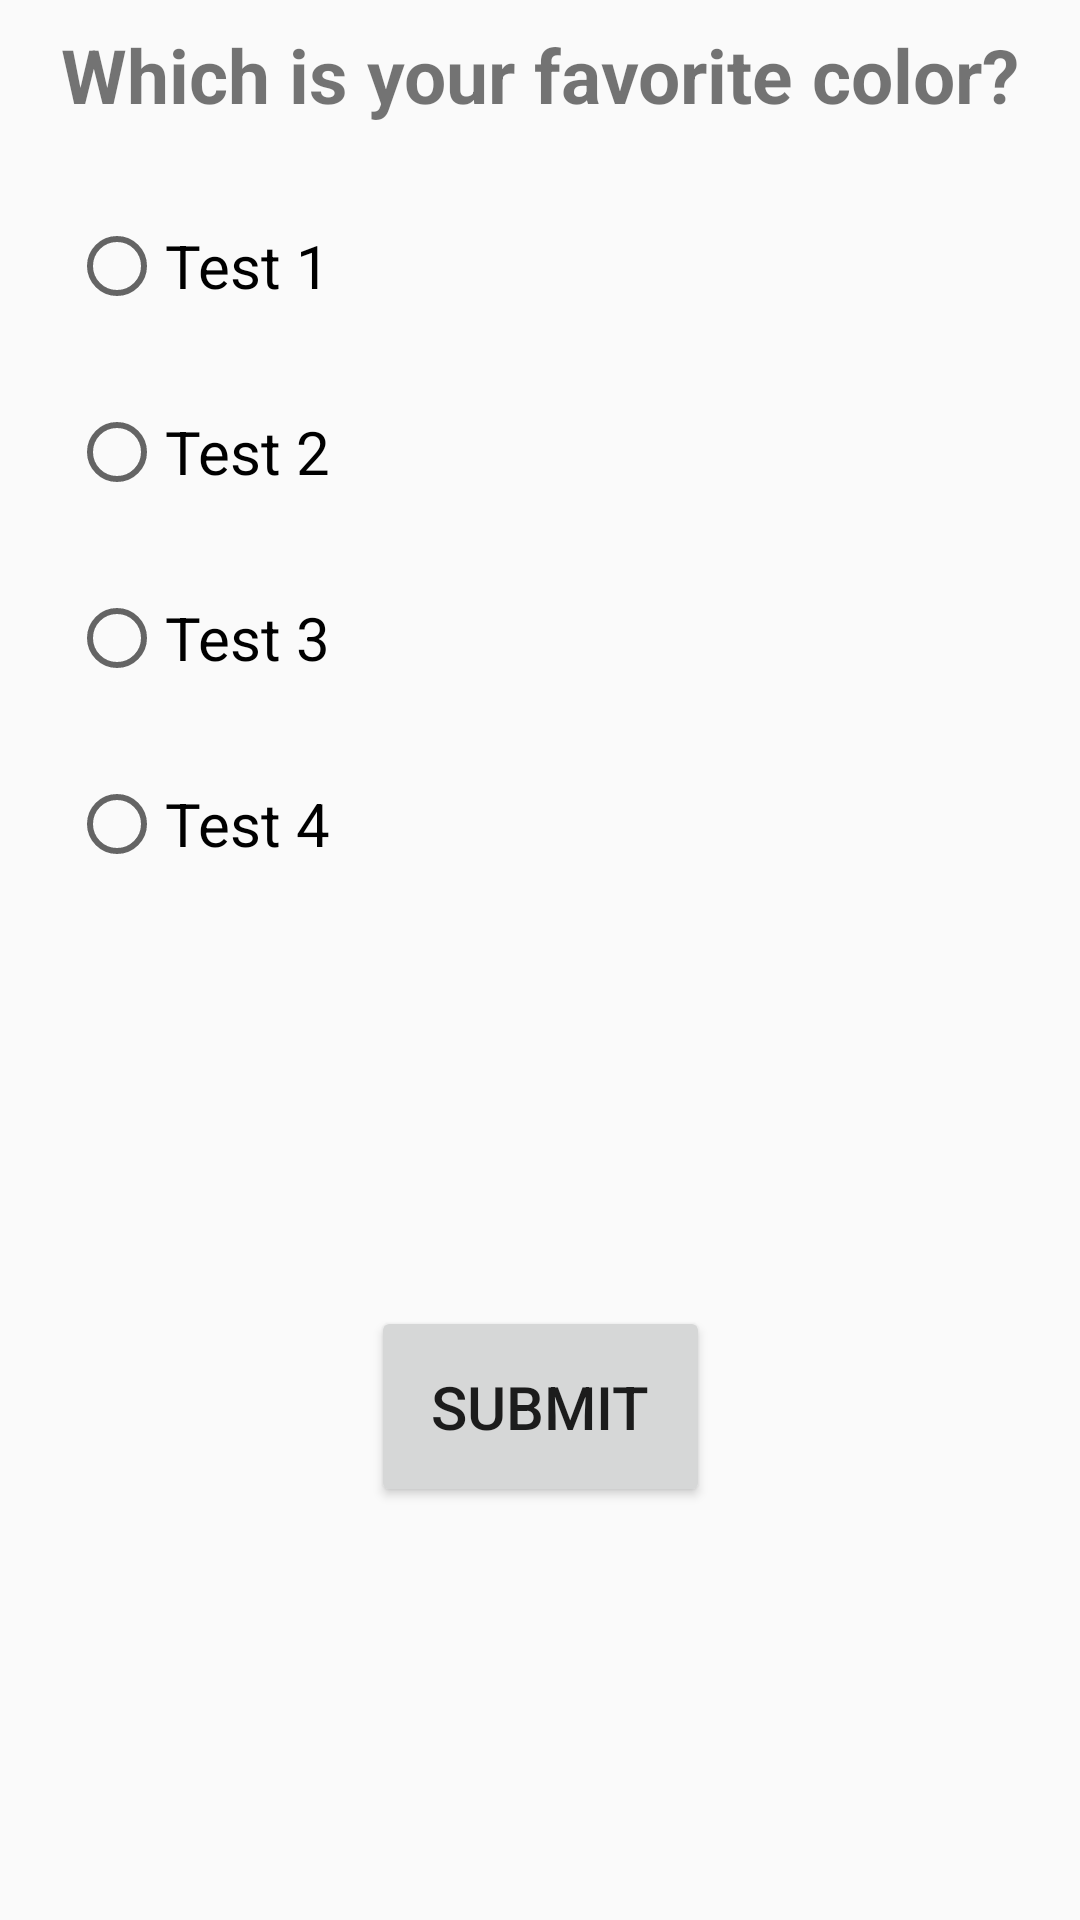

Android layout source for this screen:
<!-- AndroidManifest.xml: application theme AppTheme -->
<!-- res/layout/activity_question.xml -->
<?xml version="1.0" encoding="utf-8"?>
<android.support.constraint.ConstraintLayout
        xmlns:android="http://schemas.android.com/apk/res/android"
        xmlns:app="http://schemas.android.com/apk/res-auto" xmlns:tools="http://schemas.android.com/tools"
        android:layout_width="match_parent"
        android:layout_height="match_parent">

    <TextView
            android:id="@+id/question_text"
            android:text="Which is your favorite color?"
            android:gravity="center"
            android:textStyle="bold"
            android:textSize="25sp"
            android:layout_width="0dp"
            android:layout_height="wrap_content"
            android:layout_marginLeft="8dp"
            android:layout_marginStart="8dp"
            android:layout_marginEnd="8dp"
            android:layout_marginRight="8dp"
            android:layout_marginTop="8dp"
            app:layout_constraintStart_toStartOf="parent"
            app:layout_constraintEnd_toEndOf="parent"
            app:layout_constraintTop_toTopOf="parent"
    />

    <RadioGroup
            android:id="@+id/radio_group"
            android:layout_width="0dp"
            android:gravity="center"
            android:layout_height="wrap_content"
            android:layout_marginLeft="8dp"
            android:layout_marginStart="8dp"
            android:layout_marginEnd="8dp"
            android:layout_marginRight="8dp"
            android:layout_marginTop="16dp"
            app:layout_constraintEnd_toEndOf="parent"
            app:layout_constraintStart_toStartOf="parent"
            app:layout_constraintTop_toBottomOf="@+id/question_text"
    >
        <RadioButton
                android:id="@+id/answer_one"
                android:text="Test 1"
                android:textSize="20dp"
                android:layout_width="match_parent"
                android:layout_height="wrap_content"
                android:layout_margin="15dp"
        />

        <RadioButton
                android:id="@+id/answer_two"
                android:text="Test 2"
                android:textSize="20dp"
                android:layout_width="match_parent"
                android:layout_height="wrap_content"
                android:layout_margin="15dp"
        />

        <RadioButton
                android:id="@+id/answer_three"
                android:text="Test 3"
                android:textSize="20dp"
                android:layout_width="match_parent"
                android:layout_height="wrap_content"
                android:layout_margin="15dp"
        />

        <RadioButton
                android:id="@+id/answer_four"
                android:text="Test 4"
                android:textSize="20dp"
                android:layout_width="match_parent"
                android:layout_height="wrap_content"
                android:layout_margin="15dp"
        />
    </RadioGroup>

    <Button
            android:id="@+id/submit_button"
            android:text="Submit"
            android:textSize="20dp"
            android:padding="20dp"
            android:layout_width="wrap_content"
            android:layout_height="wrap_content"
            android:layout_marginLeft="8dp"
            android:layout_marginStart="8dp"
            android:layout_marginEnd="8dp"
            android:layout_marginRight="8dp"
            android:layout_marginTop="8dp"
            app:layout_constraintStart_toStartOf="parent"
            app:layout_constraintEnd_toEndOf="parent"
            app:layout_constraintTop_toBottomOf="@+id/radio_group"
            android:layout_marginBottom="16dp" app:layout_constraintBottom_toBottomOf="parent"/>
</android.support.constraint.ConstraintLayout>
<!-- resources referenced by this layout -->
<resources>
  <style name="AppTheme" parent="@style/Theme.AppCompat.Light.NoActionBar">
          <item name="colorPrimary">@color/colorPrimary</item>
          <item name="colorPrimaryDark">@color/colorPrimaryDark</item>
          <item name="colorAccent">@color/colorAccent</item>
          <item name="preferenceTheme">@style/PreferenceThemeOverlay.v14.Material</item>
          <item name="windowNoTitle">true</item>
          <item name="windowActionBar">false</item>
          <item name="windowActionModeOverlay">true</item>
      </style>
  <!-- not gathered from this repository: default colours our renderer supplied (Android Studio template values) -->
  <color name="colorPrimary">#FF6200EE</color>
  <color name="colorPrimaryDark">#FF3700B3</color>
  <color name="colorAccent">#FF03DAC5</color>
</resources>
